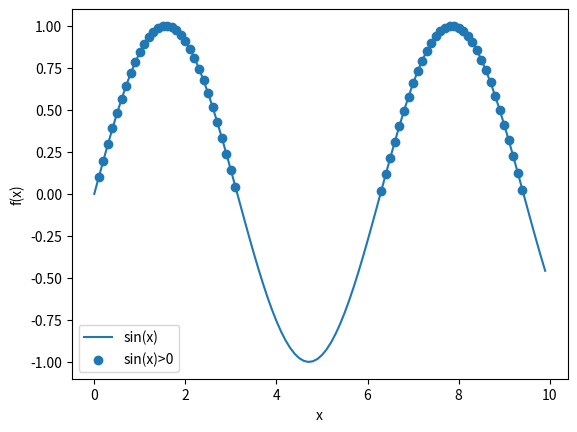

Write the Python code that produced this figure.
import numpy as np

liste = [1,2,3,4]

ndliste = np.array(liste)
print(ndliste,type(ndliste))


nul = np.zeros(10)
print(nul)

nb = np.arange(1,50,3) 
print(nb)

nb = np.linspace(0,50,4) 
print(nb)



nul = np.zeros_like(nb)
print(nul)

mat = np.zeros((2,3))
print(mat)

x = np.random.randint(low=10, high=30, size=6) # 6 nombres tirés aléatoirement entre 10 et 30
x = np.random.normal(size=5) # 5 Nombres sur une loi normal...
print(x)

tab = np.arange(0,10,1)
print(tab)
tab2 = tab *2 # on multiplie tous les élements par 2
print(tab2)

tab3 = tab + tab2 # on additionne deux ndarray
print(tab3)

tab3 = tab * tab2 # On multiplie deux ndarray
print(tab3)

import matplotlib.pyplot as plt

x = np.arange(0,10,0.1)
y = np.sin(x)

plt.plot(x,y,label="sin(x)")
plt.legend()
plt.xlabel("x")
plt.ylabel("f(x)")
plt.show()

nb = np.arange(0,2,0.2)
for i in nb :
    print(i)

print("La valeur en 1 :",nb[1])

toto = [i*1.1 for i in nb]
print(toto)

nb = np.arange(0,4,1)
print(nb)

nb = np.append(nb,12)
print(nb)

z = (y>0)
print(z)

print(y[z])

plt.scatter(x[z],y[z],label="sin(x)>0")
plt.legend()
plt.xlabel("x")
plt.ylabel("f(x)")
plt.show()





